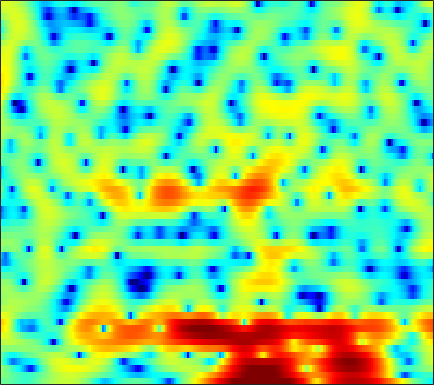

The file beside this chart, header and first rows:
-1.2284, -1.1411, -1.1446, -1.2901, -1.4686, -1.7702, -2.1297, -2.4312, -2.8369, -3.1787, -3.4174, -3.5002, -3.4324, -3.157, -2.8605, -2.3619, -1.7868, -1.3407, -0.75011, -0.1806, 0.35405, 0.74343, 1.2233, 1.6675
0.3417, 0.08563, -0.2894, -0.7027, -1.034, -1.488, -1.947, -2.283, -2.7, -3.055, -3.328, -3.462, -3.523, -3.436, -3.281, -2.954, -2.51, -2.119, -1.547, -0.9383, -0.3166, 0.1421, 0.7373, 1.296
1.075, 0.4602, -0.3971, -1.293, -1.989, -2.936, -3.941, -4.737, -5.904, -7.27, -8.956, -10.53, -13.18, -15.98, -16.37, -13.35, -9.755, -7.493, -5.01, -3.007, -1.348, -0.2836, 0.938, 1.961
-1.361, -2.756, -4.964, -7.622, -9.812, -12.16, -12.29, -11.22, -9.632, -8.452, -7.687, -7.356, -7.068, -6.762, -6.384, -5.568, -4.39, -3.365, -1.959, -0.5993, 0.6074, 1.409, 2.337, 3.097
-1.37, -2.166, -3.33, -4.495, -5.197, -5.688, -5.571, -5.175, -4.431, -3.629, -2.888, -2.396, -1.839, -1.341, -1.003, -0.5837, -0.1607, 0.1506, 0.5721, 0.9661, 1.356, 1.629, 1.969, 2.266
0.2878, 0.4078, 0.4745, 0.4575, 0.4467, 0.4503, 0.4693, 0.4903, 0.5206, 0.5594, 0.5878, 0.6074, 0.5992, 0.5531, 0.4875, 0.3605, 0.1974, 0.01908, -0.2873, -0.665, -1.058, -1.371, -1.733, -1.931
2.277, 2.59, 2.826, 2.885, 2.834, 2.679, 2.45, 2.251, 1.963, 1.659, 1.321, 1.066, 0.7178, 0.3731, 0.0928, -0.3191, -0.8074, -1.258, -2.022, -3.047, -4.477, -5.974, -8.802, -13.79
4.734, 4.612, 4.303, 3.806, 3.313, 2.519, 1.626, 0.9235, -0.02784, -0.9439, -1.759, -2.285, -2.859, -3.265, -3.482, -3.661, -3.712, -3.733, -3.772, -3.88, -4.153, -4.434, -4.842, -5.115
7.384, 6.794, 5.773, 4.455, 3.237, 1.243, -1.222, -3.378, -6.41, -8.79, -9.882, -10.24, -10.93, -12.02, -12.7, -12.15, -9.943, -8.15, -6.098, -4.675, -3.727, -3.285, -2.915, -2.77
8.154, 7.572, 6.52, 5.144, 3.846, 1.695, -1.058, -3.498, -6.884, -8.994, -8.951, -8.555, -8.594, -9.151, -9.594, -9.372, -7.724, -6.182, -4.368, -3.179, -2.532, -2.375, -2.64, -3.501
4.877, 4.799, 4.496, 3.984, 3.485, 2.709, 1.837, 1.162, 0.3095, -0.3999, -0.9393, -1.261, -1.594, -1.828, -1.925, -1.962, -1.931, -1.885, -1.837, -1.912, -2.145, -2.457, -3.06, -3.876
1.752, 2.173, 2.54, 2.692, 2.692, 2.592, 2.409, 2.225, 1.954, 1.67, 1.386, 1.178, 0.9185, 0.6642, 0.482, 0.2364, -0.03575, -0.2785, -0.6644, -1.128, -1.7, -2.231, -3.073, -4.08
0.3704, 0.9218, 1.477, 1.852, 2.031, 2.15, 2.167, 2.138, 2.054, 1.931, 1.795, 1.69, 1.548, 1.39, 1.257, 1.05, 0.7934, 0.5605, 0.1569, -0.355, -1.01, -1.61, -2.555, -3.714
0.5293, 0.9237, 1.289, 1.505, 1.579, 1.566, 1.453, 1.329, 1.141, 0.969, 0.8577, 0.8267, 0.8525, 0.9414, 1.025, 1.118, 1.158, 1.133, 0.991, 0.703, 0.2465, -0.2005, -0.9731, -1.931
1.25, 1.433, 1.518, 1.414, 1.207, 0.7564, 0.1068, -0.4978, -1.404, -2.24, -2.732, -2.715, -2.167, -1.222, -0.4455, 0.5067, 1.27, 1.699, 2.076, 2.22, 2.143, 1.936, 1.459, 0.7655
0.619, 0.6973, 0.6566, 0.3931, 0.02209, -0.7488, -1.931, -3.2, -5.659, -9.805, -19.56, -22.97, -10.24, -5.296, -2.93, -0.6805, 0.9059, 1.773, 2.594, 3.099, 3.324, 3.325, 3.127, 2.703
-2.34, -2.188, -2.098, -2.131, -2.252, -2.563, -3.043, -3.515, -4.258, -4.951, -5.274, -5.069, -4.162, -2.799, -1.716, -0.3774, 0.7565, 1.459, 2.192, 2.697, 2.986, 3.074, 3.033, 2.815
-5.985, -5.834, -5.606, -5.269, -4.945, -4.49, -4.054, -3.75, -3.369, -2.982, -2.555, -2.171, -1.562, -0.8793, -0.3329, 0.3981, 1.08, 1.538, 2.049, 2.429, 2.66, 2.739, 2.714, 2.557
-10.22, -11.35, -11.91, -10.55, -8.91, -6.816, -5.154, -4.189, -3.195, -2.454, -1.859, -1.456, -0.9096, -0.3241, 0.147, 0.8058, 1.462, 1.907, 2.404, 2.758, 2.941, 2.959, 2.821, 2.529
-8.243, -10.58, -12.56, -10.07, -7.516, -4.917, -3.177, -2.333, -1.713, -1.552, -1.705, -1.907, -2.043, -1.683, -1.013, 0.2084, 1.493, 2.355, 3.252, 3.817, 4.034, 3.956, 3.546, 2.777
0.2623, -0.04792, -0.2151, -0.1177, 0.07387, 0.381, 0.531, 0.4474, -0.04527, -1.142, -3.15, -5.683, -12.38, -19.75, -9.159, -3.196, 0.1405, 1.804, 3.294, 4.137, 4.423, 4.289, 3.65, 2.404
1.184, 1.099, 1.015, 0.9459, 0.8851, 0.7744, 0.5632, 0.3097, -0.1846, -0.8813, -1.775, -2.458, -3.146, -3.124, -2.513, -1.24, 0.131, 1.02, 1.932, 2.481, 2.662, 2.552, 2.061, 1.193
-0.3285, -0.286, -0.2583, -0.2366, -0.2273, -0.2555, -0.31, -0.3772, -0.4906, -0.6125, -0.7055, -0.7196, -0.639, -0.4014, -0.1178, 0.3498, 0.8625, 1.235, 1.641, 1.904, 1.984, 1.911, 1.629, 1.152
-2.654, -2.492, -2.273, -2.076, -1.949, -1.808, -1.696, -1.62, -1.518, -1.389, -1.188, -1.001, -0.6568, -0.227, 0.1264, 0.6354, 1.129, 1.467, 1.849, 2.121, 2.256, 2.26, 2.143, 1.87
-6.042, -5.649, -5.067, -4.566, -4.274, -3.985, -3.848, -3.805, -3.784, -3.707, -3.461, -3.129, -2.467, -1.623, -0.9317, -0.00989, 0.8488, 1.412, 2.042, 2.51, 2.817, 2.941, 2.967, 2.836
-11.75, -10.16, -8.368, -7.096, -6.491, -6.107, -6.206, -6.604, -7.537, -8.771, -9.687, -9.312, -7.365, -4.886, -3.139, -1.181, 0.3841, 1.325, 2.292, 2.986, 3.438, 3.636, 3.72, 3.642
-13.54, -11.01, -8.682, -7.293, -6.653, -6.356, -6.582, -7.163, -8.645, -11.32, -15.21, -15.3, -10.09, -5.701, -3.279, -0.836, 0.9391, 1.942, 2.932, 3.58, 3.935, 4.04, 4.003, 3.783
-5.731, -5.704, -5.592, -5.492, -5.451, -5.362, -5.25, -5.123, -4.927, -4.623, -4.128, -3.459, -2.241, -0.8038, 0.2757, 1.538, 2.552, 3.112, 3.6, 3.799, 3.749, 3.566, 3.178, 2.623
-2.245, -3.155, -4.596, -6.13, -7.252, -7.878, -7.097, -5.843, -3.976, -2.246, -0.735, 0.2589, 1.425, 2.407, 3.013, 3.622, 3.969, 4.035, 3.831, 3.317, 2.515, 1.749, 0.6113, -0.4113
-1.065, -2.338, -4.514, -7.651, -11.32, -17.77, -11.93, -7.518, -3.654, -1.028, 0.8877, 2.006, 3.111, 3.918, 4.299, 4.564, 4.491, 4.209, 3.486, 2.271, 0.3993, -1.619, -5.565, -11.33
-2.643, -3.061, -3.601, -4.042, -4.257, -4.122, -3.392, -2.529, -1.199, 0.08007, 1.184, 1.844, 2.53, 2.952, 3.125, 3.137, 2.929, 2.611, 1.967, 1.001, -0.3422, -1.58, -3.416, -4.898
-7.867, -6.489, -4.917, -3.736, -2.992, -2.137, -1.371, -0.835, -0.1767, 0.3874, 0.823, 1.021, 1.157, 1.099, 0.981, 0.7243, 0.4395, 0.2301, -0.0227, -0.219, -0.3745, -0.4463, -0.4877, -0.3579
-8.918, -6.694, -4.555, -2.996, -2.107, -1.171, -0.4685, -0.06447, 0.3212, 0.5141, 0.4897, 0.3177, -0.1489, -0.8816, -1.594, -2.679, -3.654, -4.064, -3.897, -3.016, -1.853, -1.008, -0.003821, 0.8805
-2.68, -2.472, -2.008, -1.493, -1.116, -0.6531, -0.2271, 0.02805, 0.2497, 0.2853, 0.05351, -0.2928, -1.148, -2.488, -4.015, -7.028, -12.62, -22.62, -15, -7.847, -4.077, -2.143, -0.2179, 1.173
-0.9321, -1.378, -1.856, -2.203, -2.276, -2.116, -1.692, -1.294, -0.7939, -0.4474, -0.3362, -0.4716, -0.9131, -1.719, -2.522, -3.792, -4.973, -5.426, -5.005, -3.649, -2.026, -0.8666, 0.4904, 1.557
-0.9761, -2.21, -4.378, -6.955, -8.458, -7.997, -5.649, -3.902, -2.089, -0.8665, -0.124, 0.1396, 0.2248, 0.04173, -0.2015, -0.5748, -0.8582, -0.9325, -0.7864, -0.3814, 0.2576, 0.809, 1.528, 2.165
0.3185, -1.007, -3.468, -6.851, -9.252, -8.544, -5.199, -3.083, -1.063, 0.2499, 0.992, 1.296, 1.346, 1.109, 0.7632, 0.1584, -0.4924, -0.8935, -1.127, -0.8495, -0.1265, 0.5775, 1.506, 2.274
2.175, 1.742, 1.009, 0.3264, -0.03497, -0.1331, 0.1259, 0.4506, 0.8982, 1.233, 1.37, 1.315, 0.9715, 0.2724, -0.5289, -2.1, -4.455, -6.945, -10.71, -9.678, -5.448, -2.941, -0.5373, 1.032
2.379, 2.195, 1.833, 1.419, 1.115, 0.7561, 0.4885, 0.332, 0.1708, 0.01726, -0.1496, -0.3642, -0.7467, -1.358, -2.025, -3.236, -4.936, -6.452, -8.073, -7.441, -5.037, -3.178, -1.127, 0.3488
2.122, 1.727, 1.101, 0.3707, -0.2053, -0.9773, -1.686, -2.136, -2.597, -2.886, -2.977, -2.979, -2.881, -2.762, -2.718, -2.665, -2.639, -2.568, -2.319, -1.776, -1.027, -0.3683, 0.5232, 1.28
2.034, 1.213, -0.06779, -1.542, -2.721, -4.319, -5.869, -6.893, -7.942, -8.405, -8.159, -7.472, -6.253, -4.909, -3.947, -2.82, -1.825, -1.154, -0.3531, 0.3614, 1.03, 1.486, 2.025, 2.47
2.35, 1.022, -1.173, -3.842, -6.138, -9.51, -12.78, -15, -18.11, -22.36, -20.98, -15.78, -10.78, -7.265, -5.245, -3.124, -1.476, -0.4854, 0.6029, 1.45, 2.119, 2.51, 2.889, 3.151
3.733, 2.142, -0.5205, -4.032, -7.489, -14.06, -28.15, -26.03, -19.23, -17.05, -14.76, -12.21, -8.813, -5.947, -4.111, -2.146, -0.5846, 0.3615, 1.353, 2.101, 2.597, 2.83, 2.978, 2.95
5.891, 4.633, 2.643, 0.3172, -1.594, -4.136, -6.189, -7.101, -7.413, -7.054, -6.273, -5.499, -4.333, -3.086, -2.158, -1.002, 0.01645, 0.6723, 1.358, 1.806, 1.995, 1.956, 1.677, 1.118
7.011, 6.192, 4.943, 3.557, 2.464, 1.029, -0.2935, -1.166, -2.145, -2.884, -3.385, -3.644, -3.702, -3.459, -3.121, -2.416, -1.633, -1.087, -0.4818, -0.1565, -0.1491, -0.4045, -1.163, -2.441
7.156, 6.653, 5.834, 4.856, 4.03, 2.829, 1.524, 0.4742, -1.036, -2.688, -4.54, -6.022, -7.912, -8.908, -8.521, -6.979, -5.201, -4.058, -2.933, -2.26, -2.071, -2.246, -2.939, -4.191
6.744, 6.483, 5.938, 5.186, 4.496, 3.387, 2.066, 0.927, -0.8322, -2.976, -5.709, -8.384, -13.59, -21.23, -17.08, -10.87, -7.35, -5.594, -4.017, -3.065, -2.628, -2.593, -2.881, -3.551
5.848, 5.784, 5.475, 4.917, 4.338, 3.362, 2.153, 1.109, -0.4401, -2.132, -3.86, -5.088, -6.439, -7.081, -6.949, -6.167, -5.048, -4.229, -3.276, -2.604, -2.223, -2.138, -2.277, -2.682
5.007, 5.121, 5.021, 4.629, 4.134, 3.222, 2.02, 0.937, -0.6799, -2.394, -3.955, -4.834, -5.457, -5.382, -4.953, -4.205, -3.384, -2.801, -2.155, -1.694, -1.441, -1.395, -1.531, -1.852
4.473, 4.764, 4.881, 4.659, 4.258, 3.389, 2.104, 0.8067, -1.453, -4.555, -8.785, -12.39, -12.35, -8.482, -6.224, -4.101, -2.666, -1.922, -1.28, -0.9423, -0.8598, -0.9222, -1.137, -1.461
3.512, 4.007, 4.395, 4.47, 4.311, 3.777, 2.838, 1.843, 0.04148, -2.314, -5.072, -6.798, -7.035, -5.317, -3.938, -2.492, -1.564, -1.167, -0.9657, -1.107, -1.518, -1.956, -2.612, -3.248
1.378, 2.121, 2.922, 3.479, 3.712, 3.765, 3.516, 3.157, 2.485, 1.68, 0.8693, 0.3725, -0.05632, -0.221, -0.2654, -0.3362, -0.5491, -0.8518, -1.493, -2.457, -3.779, -5.06, -7.168, -9.548
-2.079, -0.748, 0.8152, 2.047, 2.732, 3.359, 3.688, 3.757, 3.671, 3.407, 3.021, 2.677, 2.184, 1.635, 1.187, 0.496, -0.3343, -1.077, -2.284, -3.773, -5.625, -7.367, -10.36, -14.67
-5.864, -3.223, -0.6548, 1.164, 2.177, 3.145, 3.758, 4.015, 4.126, 4.016, 3.723, 3.391, 2.804, 2.058, 1.4, 0.3942, -0.7565, -1.72, -3.142, -4.668, -6.292, -7.48, -8.982, -10.18
-3.22, -1.567, 0.3161, 1.776, 2.627, 3.462, 3.986, 4.205, 4.268, 4.109, 3.739, 3.332, 2.606, 1.693, 0.8673, -0.4019, -1.884, -3.132, -4.928, -6.822, -8.654, -9.779, -10.76, -11
0.7233, 1.415, 2.276, 3.022, 3.462, 3.888, 4.114, 4.154, 4.043, 3.73, 3.212, 2.69, 1.829, 0.7612, -0.1748, -1.665, -3.459, -5.036, -7.52, -10.72, -14.99, -19.1, -21, -16.84
2.955, 3.244, 3.562, 3.8, 3.91, 3.957, 3.885, 3.736, 3.418, 2.941, 2.296, 1.7, 0.7553, -0.3846, -1.358, -2.836, -4.511, -5.915, -8.029, -10.44, -13.06, -14.81, -15.43, -13.81
4.182, 4.181, 4.115, 3.96, 3.812, 3.565, 3.261, 2.988, 2.525, 1.952, 1.242, 0.6118, -0.3991, -1.575, -2.581, -3.98, -5.434, -6.506, -7.804, -8.73, -9.095, -9.066, -8.522, -7.633
